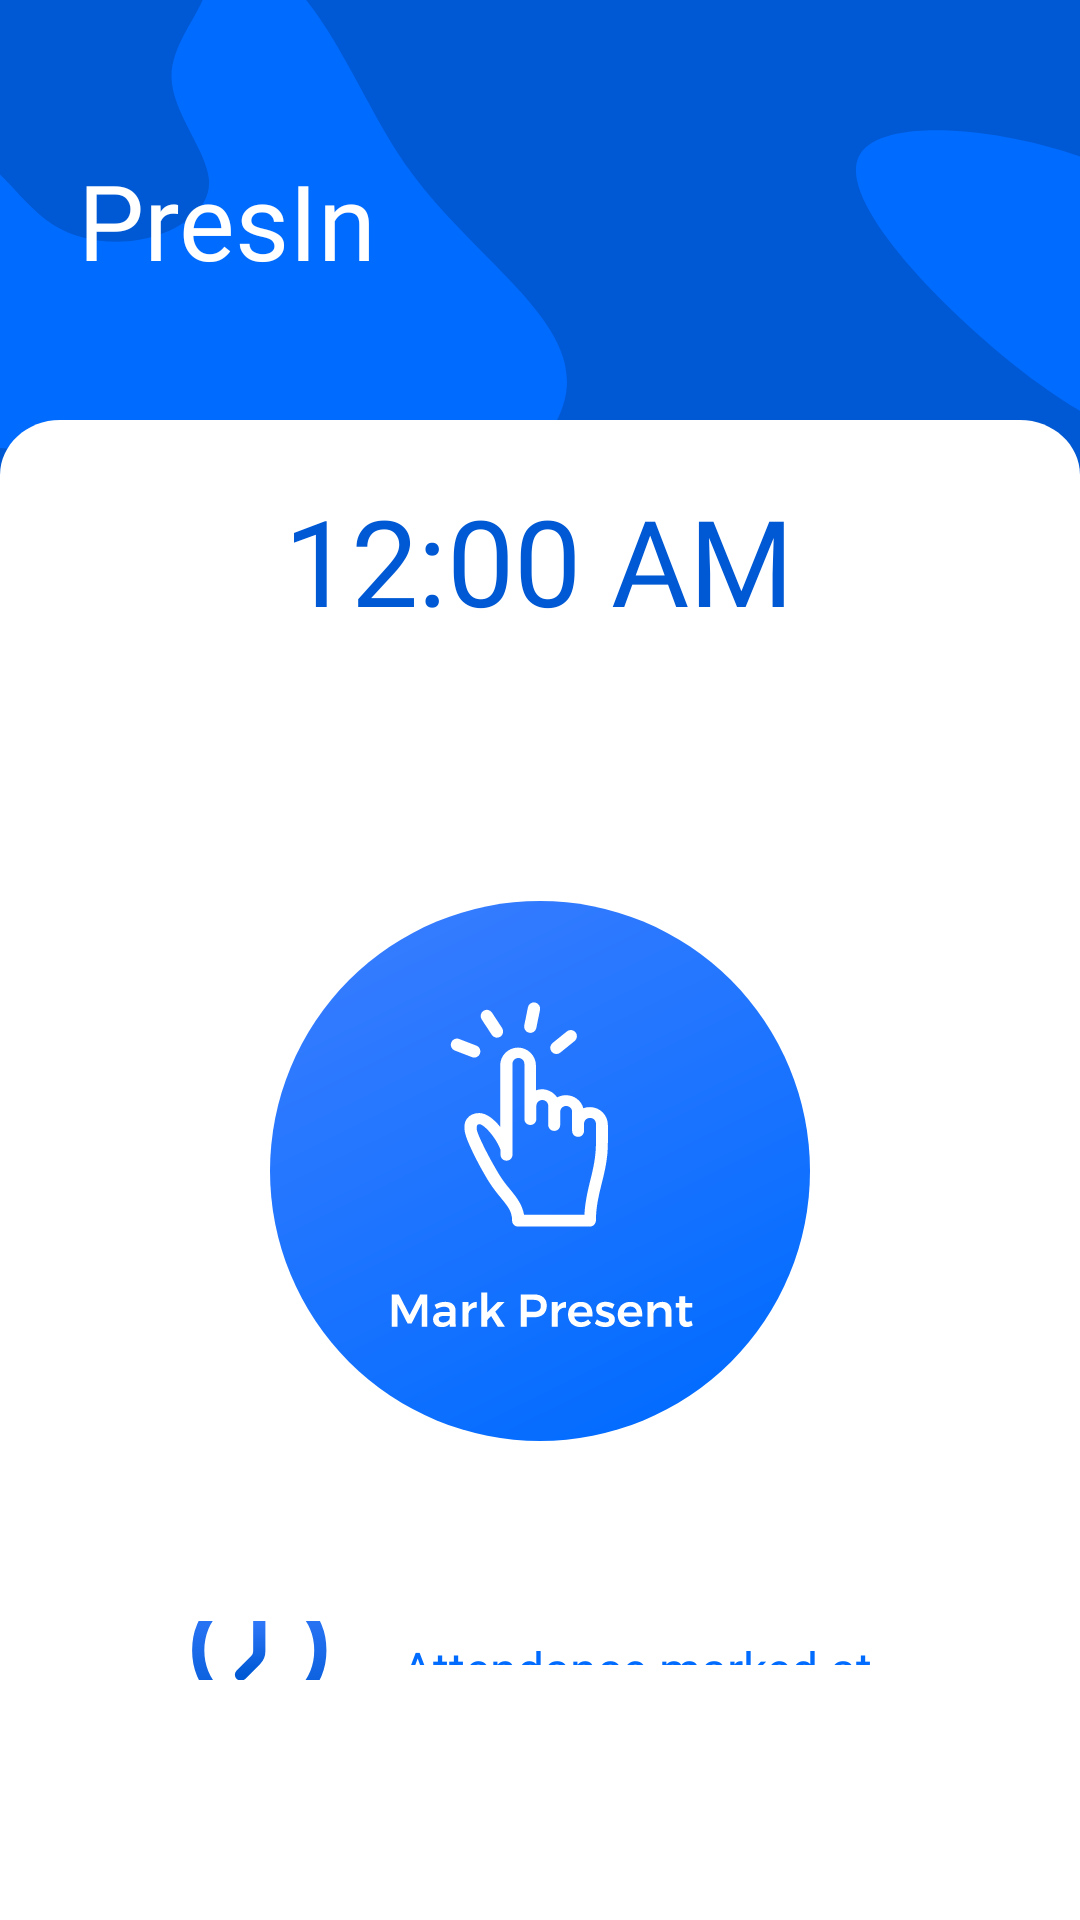

Here is an Android app screen rendered from its layout file. Give the layout XML and the strings, colors and styles it references.
<!-- AndroidManifest.xml: application theme Theme.Face_Recognition_Engage -->
<!-- res/layout/fragment_home_.xml -->
<?xml version="1.0" encoding="utf-8"?>
<FrameLayout xmlns:android="http://schemas.android.com/apk/res/android"
    xmlns:app="http://schemas.android.com/apk/res-auto"
    xmlns:tools="http://schemas.android.com/tools"
    android:layout_width="match_parent"
    android:layout_height="match_parent"
    android:background="@drawable/background_main"
    tools:context=".HomeFragments.Homescreen.home_Fragment">

    <androidx.constraintlayout.widget.ConstraintLayout
        android:layout_width="match_parent"
        android:layout_height="match_parent">

        <androidx.constraintlayout.widget.Guideline
            android:id="@+id/guideline_left"
            android:layout_width="wrap_content"
            android:layout_height="wrap_content"
            android:orientation="vertical"
            app:layout_constraintGuide_begin="25dp" />

        <androidx.constraintlayout.widget.Guideline
            android:id="@+id/guideline_right"
            android:layout_width="wrap_content"
            android:layout_height="wrap_content"
            android:orientation="vertical"
            app:layout_constraintGuide_end="25dp" />

        <LinearLayout
            android:id="@+id/linearLayout"
            android:layout_width="wrap_content"
            android:layout_height="wrap_content"
            android:layout_marginTop="50dp"
            android:orientation="vertical"
            app:layout_constraintEnd_toEndOf="parent"
            app:layout_constraintHorizontal_bias="0.004"
            app:layout_constraintStart_toStartOf="@+id/guideline_left"
            app:layout_constraintTop_toTopOf="parent">

            <TextView
                android:id="@+id/textView"
                style="@style/TextAppearance.AppCompat.Headline"
                android:layout_width="wrap_content"
                android:layout_height="wrap_content"
                android:fontFamily="@font/dm_sans_bold"
                android:text="PresIn"
                android:textColor="@color/white"
                android:textSize="35sp"
                tools:layout_editor_absoluteX="212dp"
                tools:layout_editor_absoluteY="220dp" />

        </LinearLayout>

        <LinearLayout
            android:layout_width="match_parent"
            android:layout_height="match_parent"
            android:layout_marginTop="140dp"
            android:background="@drawable/white_bar"
            android:gravity="center"
            android:orientation="vertical"
            app:layout_constraintBottom_toBottomOf="parent"
            app:layout_constraintEnd_toEndOf="parent"
            app:layout_constraintStart_toStartOf="parent">

            <LinearLayout
                android:id="@+id/linearLayout2"
                android:layout_width="335dp"
                android:layout_height="wrap_content"
                android:layout_marginTop="20dp"
                android:gravity="center"
                android:orientation="vertical">

                <TextClock
                    android:id="@+id/textClock"
                    android:layout_width="wrap_content"
                    android:layout_height="wrap_content"
                    android:fontFamily="@font/dm_sans_bold"
                    android:format12Hour="hh:mm a"
                    android:gravity="center"
                    android:textColor="@color/deepblue"
                    android:textSize="40dp" />

                <TextView
                    android:id="@+id/text_view_date"
                    android:layout_width="wrap_content"
                    android:layout_height="wrap_content"
                    android:fontFamily="@font/dm_sans"
                    android:gravity="center"
                    android:textColor="@color/deepblue"
                    android:textSize="20dp" />

            </LinearLayout>

            <ImageView
                android:id="@+id/clock_inout"
                android:layout_width="180dp"
                android:layout_height="180dp"
                android:layout_marginTop="60dp"
                android:layout_marginBottom="60dp"
                android:background="@drawable/button_mark"
                android:gravity="center"
                app:layout_constraintEnd_toEndOf="@+id/linearLayout2"
                app:layout_constraintHorizontal_bias="0.496"
                app:layout_constraintStart_toStartOf="@+id/linearLayout2"
                app:layout_constraintTop_toBottomOf="@+id/linearLayout2" />

            <LinearLayout
                android:id="@+id/attendance_box"
                android:layout_width="330dp"
                android:layout_height="wrap_content"
                android:layout_marginBottom="80dp"
                android:gravity="center"
                android:orientation="horizontal">

                <ImageView
                    android:layout_width="45dp"
                    android:layout_height="45dp"
                    android:src="@drawable/clock" />

                <LinearLayout
                    android:id="@+id/linearLayout4"
                    android:layout_width="wrap_content"
                    android:layout_height="wrap_content"
                    android:layout_marginLeft="20dp"
                    android:gravity="center"
                    android:orientation="vertical"
                    app:layout_constraintBottom_toBottomOf="parent"
                    app:layout_constraintEnd_toEndOf="parent"
                    app:layout_constraintStart_toStartOf="parent"
                    app:layout_constraintTop_toTopOf="parent"
                    app:layout_constraintVertical_bias="0.0">

                    <TextView
                        android:layout_width="wrap_content"
                        android:layout_height="wrap_content"
                        android:layout_margin="5dp"
                        android:fontFamily="@font/dm_sans"
                        android:gravity="center"
                        android:text="Attendance marked at"
                        android:textColor="@color/lightblue"
                        android:textSize="16sp" />

                    <TextView
                        android:id="@+id/in_count"
                        android:layout_width="wrap_content"
                        android:layout_height="wrap_content"
                        android:fontFamily="@font/dm_sans_bold"
                        android:text="--/--"
                        android:textColor="@color/lightblue"
                        android:textSize="20sp" />

                </LinearLayout>

            </LinearLayout>

        </LinearLayout>


    </androidx.constraintlayout.widget.ConstraintLayout>

</FrameLayout>
<!-- resources referenced by this layout -->
<resources>
  <color name="deepblue">#0059D4</color>
  <color name="lightblue">#006BFF</color>
  <color name="white">#FFFFFF</color>
  <!-- drawable background_main: vector/xml drawable (drawable, 4568 chars, omitted) -->
  <!-- drawable button_mark: vector/xml drawable (drawable, 9157 chars, omitted) -->
  <!-- drawable clock (drawable) -->
  <vector xmlns:android="http://schemas.android.com/apk/res/android"
      xmlns:aapt="http://schemas.android.com/aapt"
      android:width="152dp"
      android:height="152dp"
      android:viewportWidth="152"
      android:viewportHeight="152">
    <path
        android:pathData="M75.75,144.5C37.78,144.5 7,113.72 7,75.75C7,37.78 37.78,7 75.75,7C113.72,7 144.5,37.78 144.5,75.75C144.5,113.72 113.72,144.5 75.75,144.5Z"
        android:strokeLineJoin="round"
        android:strokeWidth="13.75"
        android:fillColor="#00000000"
        android:strokeLineCap="round">
      <aapt:attr name="android:strokeColor">
        <gradient 
            android:startY="7"
            android:startX="75.75"
            android:endY="144.5"
            android:endX="75.75"
            android:type="linear">
          <item android:offset="0" android:color="#FF367CFF"/>
          <item android:offset="1" android:color="#FF0059D4"/>
        </gradient>
      </aapt:attr>
    </path>
    <path
        android:pathData="M55.125,103.25L71.721,86.654C74.3,84.076 75.749,80.579 75.75,76.933V34.5"
        android:strokeLineJoin="round"
        android:strokeWidth="13.75"
        android:fillColor="#00000000"
        android:strokeLineCap="round">
      <aapt:attr name="android:strokeColor">
        <gradient 
            android:startY="34.5"
            android:startX="65.4375"
            android:endY="103.25"
            android:endX="65.4375"
            android:type="linear">
          <item android:offset="0" android:color="#FF367CFF"/>
          <item android:offset="1" android:color="#FF0059D4"/>
        </gradient>
      </aapt:attr>
    </path>
  </vector>
  <!-- drawable white_bar (drawable) -->
  <vector xmlns:android="http://schemas.android.com/apk/res/android"
      android:width="360dp"
      android:height="543dp"
      android:viewportWidth="360"
      android:viewportHeight="543">
    <path
        android:pathData="M0,20C0,8.954 8.954,0 20,0H340C351.046,0 360,8.954 360,20V543H0V20Z"
        android:fillColor="#ffffff"/>
  </vector>
  <style name="Theme.Face_Recognition_Engage" parent="Theme.AppCompat.Light.NoActionBar">
          
          <item name="colorPrimary">@color/lightblue</item>
          <item name="colorPrimaryVariant">@color/black</item>
          <item name="colorOnPrimary">@color/white</item>
          
          <item name="colorSecondary">@color/teal_200</item>
          <item name="colorSecondaryVariant">@color/teal_700</item>
          <item name="colorOnSecondary">@color/black</item>
          
          <item name="android:statusBarColor" tools:targetApi="l">@color/lightblue</item>
          
      </style>
  <color name="black">#FF000000</color>
  <color name="teal_200">#FF03DAC5</color>
  <color name="teal_700">#FF018786</color>
</resources>
